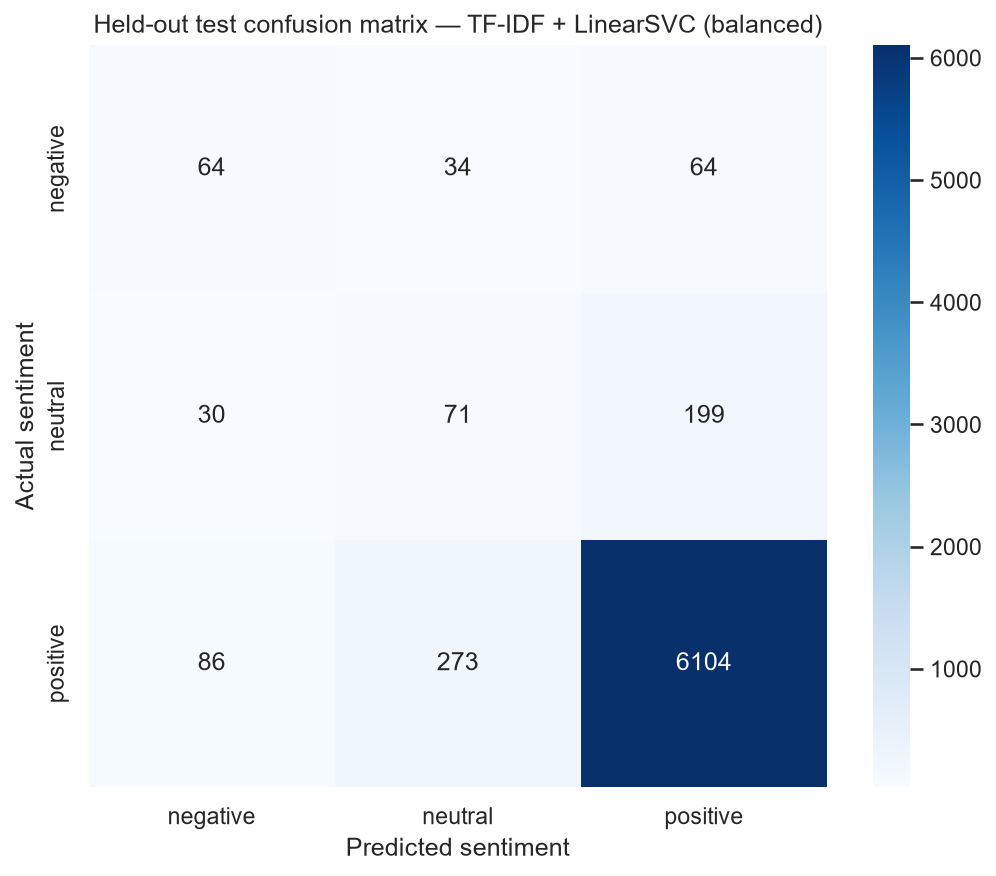

The table this chart was drawn from, first rows:
, Predicted negative, Predicted neutral, Predicted positive
Actual negative, 64, 34, 64
Actual neutral, 30, 71, 199
Actual positive, 86, 273, 6104
